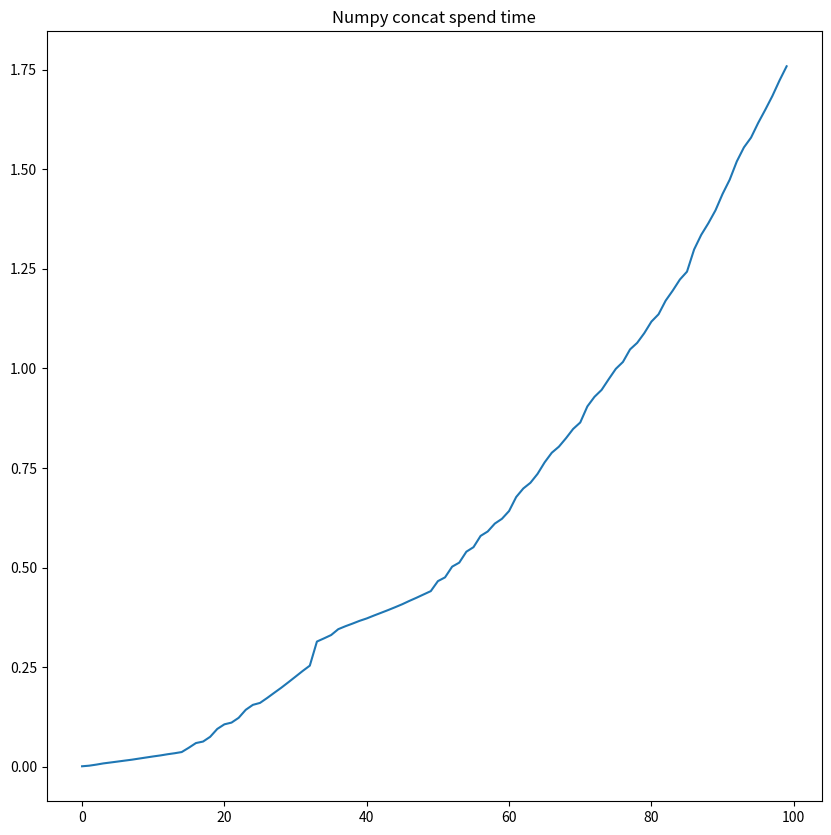
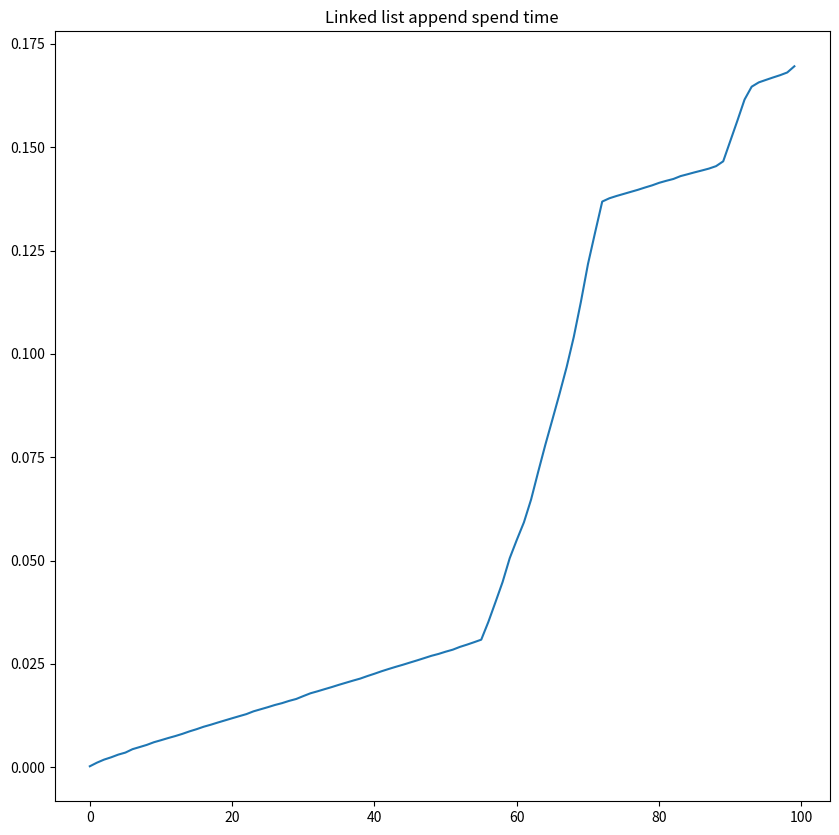

Source code (Python) for these figures, in order:
import time
import numpy as np
import matplotlib.pyplot as plt

if __name__ == '__main__':
    linked_list = []
    np_time_stamp = []
    list_time_stamp = []
    array1 = np.zeros((1, 1000, 1000), dtype = np.int8)
    array2 = np.ones((1, 1000, 1000), dtype = np.int8)

    start = time.time()
    np_data = np.empty((0, 1000, 1000), dtype = np.int8)
    for _ in range(100):
        np_data = np.append(np_data, array1 + array2, axis = 0)
        np_time_stamp.append(time.time() - start)

    start = time.time()
    list_data = []
    for _ in range(100):
        list_data.append(array1 + array2)
        list_time_stamp.append(time.time() - start)

    print(np_time_stamp)
    print(list_time_stamp)

    plt.figure(figsize = (10, 10))  
    plt.plot(np_time_stamp)
    plt.title("Numpy concat spend time")

    plt.figure(figsize = (10, 10))  
    plt.plot(list_time_stamp)
    plt.title("Linked list append spend time")
    plt.show()
        